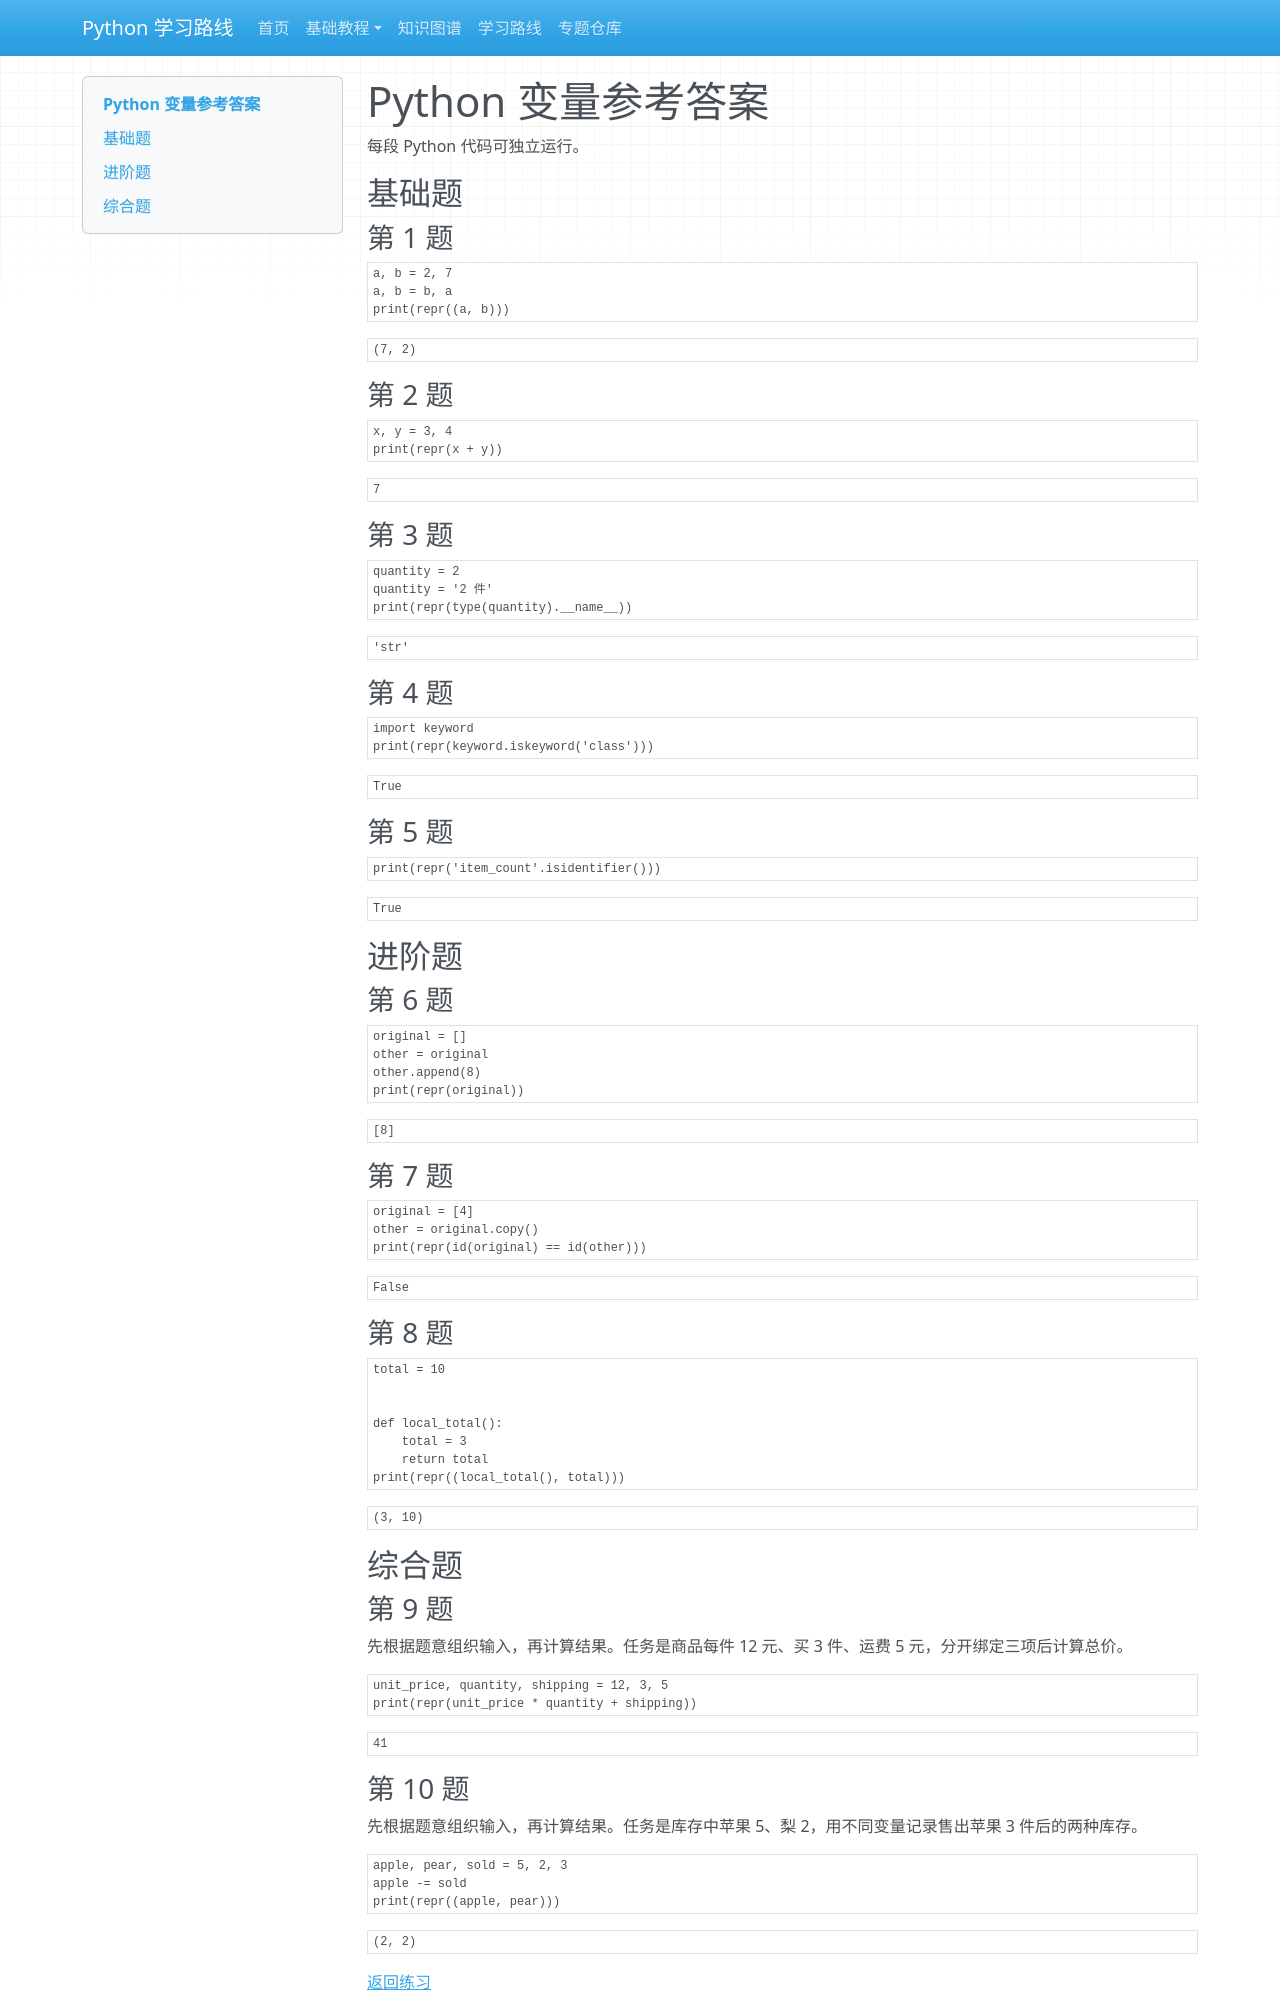

repository: zyy-stu/python-learning-roadmap · page: tutorials/basic/solutions/01-variables/index.html · generator: mkdocs

# Python 变量参考答案

每段 Python 代码可独立运行。

## 基础题

### 第 1 题

```python
a, b = 2, 7
a, b = b, a
print(repr((a, b)))
```

```text
(7, 2)
```

### 第 2 题

```python
x, y = 3, 4
print(repr(x + y))
```

```text
7
```

### 第 3 题

```python
quantity = 2
quantity = '2 件'
print(repr(type(quantity).__name__))
```

```text
'str'
```

### 第 4 题

```python
import keyword
print(repr(keyword.iskeyword('class')))
```

```text
True
```

### 第 5 题

```python
print(repr('item_count'.isidentifier()))
```

```text
True
```

## 进阶题

### 第 6 题

```python
original = []
other = original
other.append(8)
print(repr(original))
```

```text
[8]
```

### 第 7 题

```python
original = [4]
other = original.copy()
print(repr(id(original) == id(other)))
```

```text
False
```

### 第 8 题

```python
total = 10


def local_total():
    total = 3
    return total
print(repr((local_total(), total)))
```

```text
(3, 10)
```

## 综合题

### 第 9 题

先根据题意组织输入，再计算结果。任务是商品每件 12 元、买 3 件、运费 5 元，分开绑定三项后计算总价。

```python
unit_price, quantity, shipping = 12, 3, 5
print(repr(unit_price * quantity + shipping))
```

```text
41
```
